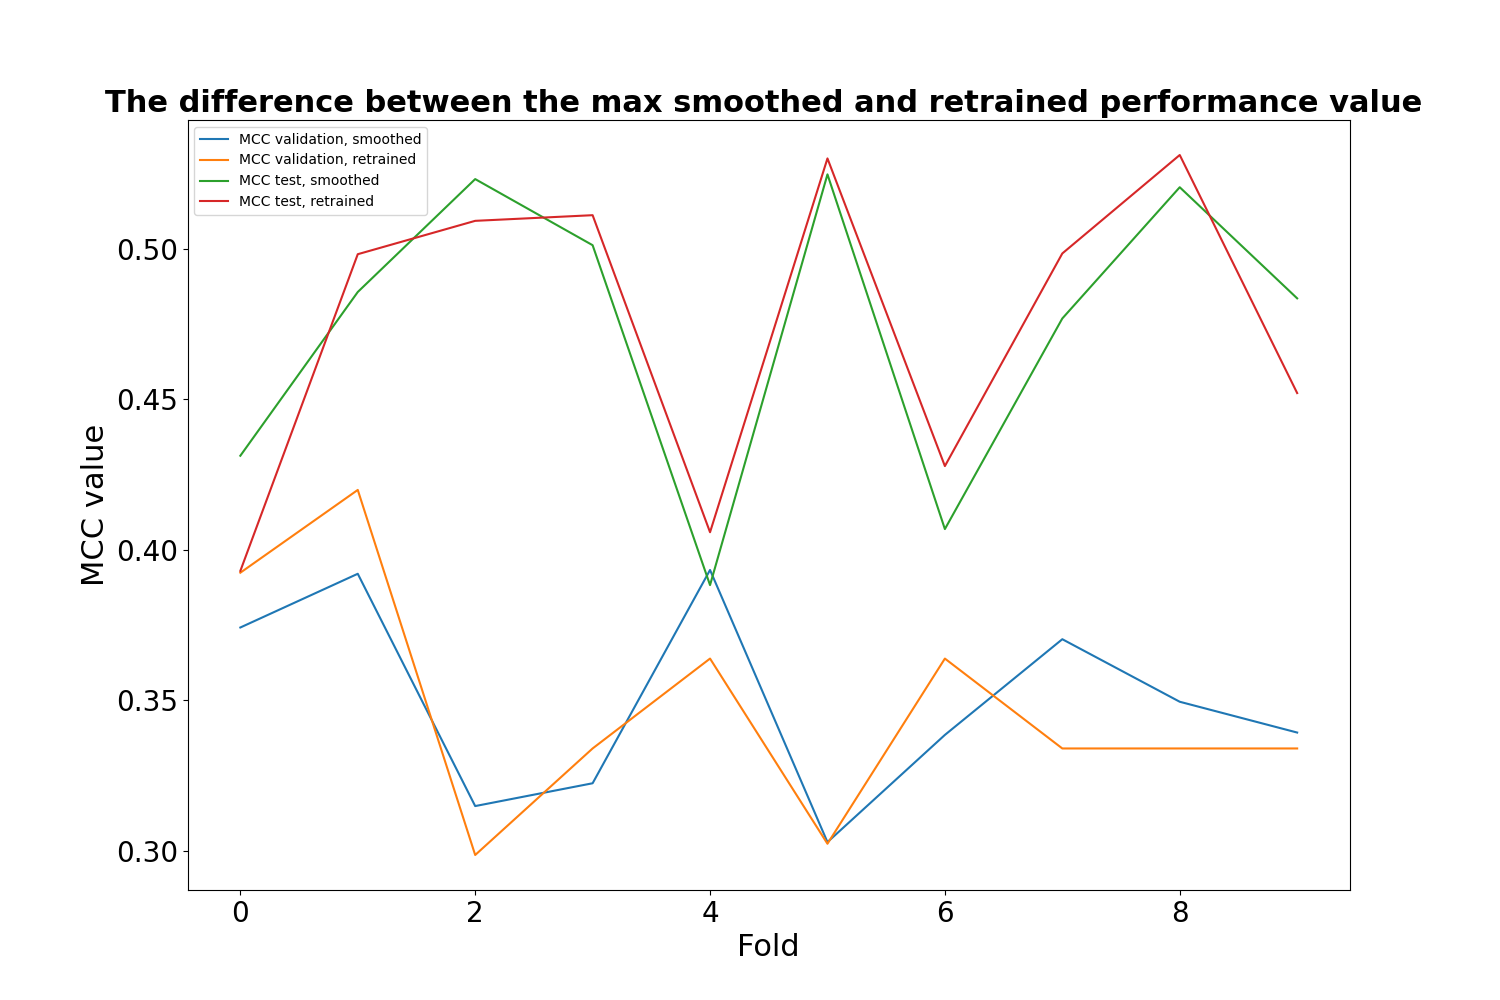

The table this chart was drawn from, first rows:
, MCC validation, smoothed, MCC validation, retrained, MCC test, smoothed, MCC test, retrained
0, 0.3741, 0.3923, 0.4312, 0.3929
1, 0.392, 0.4198, 0.4856, 0.4981
2, 0.3148, 0.2986, 0.5231, 0.5092
3, 0.3224, 0.334, 0.5011, 0.5111
4, 0.3933, 0.3638, 0.3882, 0.4058
5, 0.3029, 0.3023, 0.5247, 0.5299
6, 0.3385, 0.3638, 0.4068, 0.4278
7, 0.3703, 0.334, 0.4768, 0.4984
8, 0.3495, 0.334, 0.5204, 0.5311
9, 0.3393, 0.334, 0.4835, 0.452
